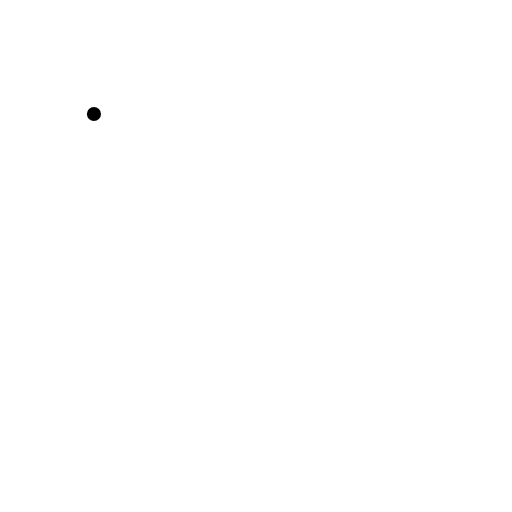
t = 0.00 s
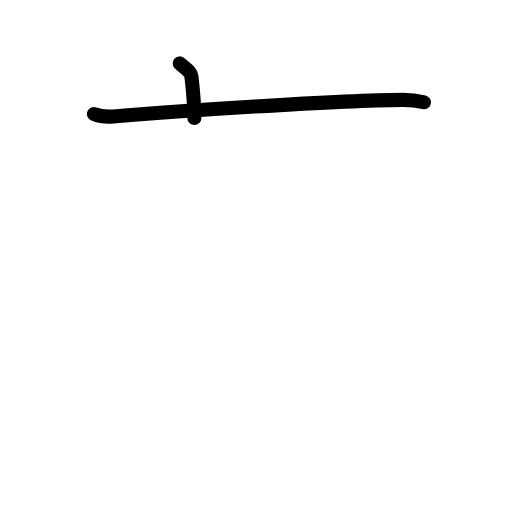
t = 1.75 s
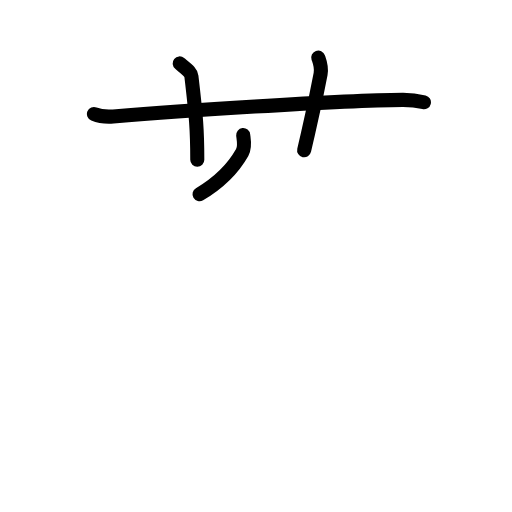
t = 3.63 s
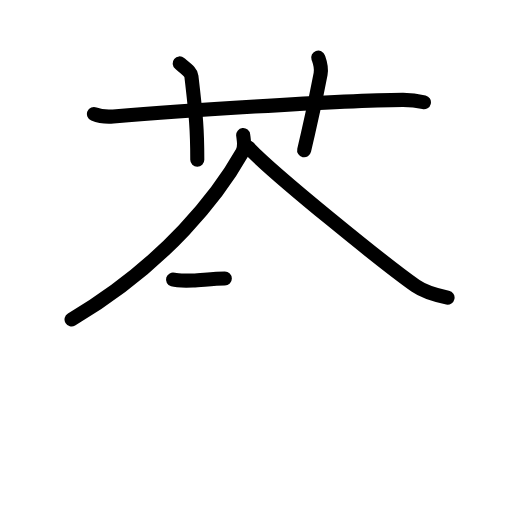
t = 5.42 s
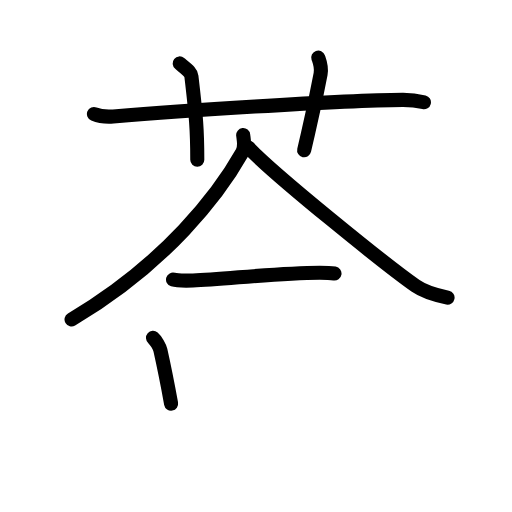
t = 6.75 s
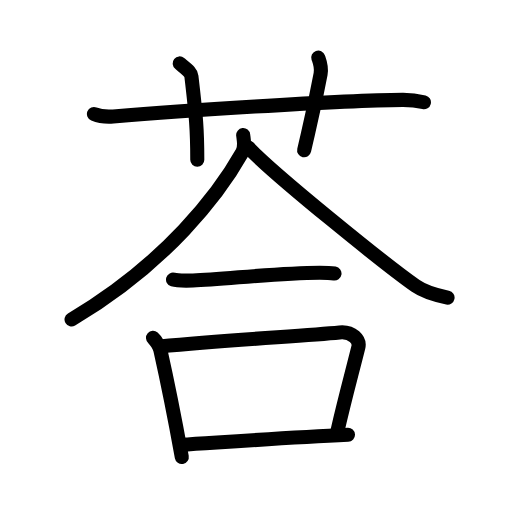
t = 9.00 s

The animated SVG that drew these frames (rendered in a browser with its animation timeline set to each time). Animation: 28 SMIL elements (animate=28); one cycle of 9.00 s.

<?xml version="1.0" encoding="UTF-8"?>
<!--
AniKanjiVG is licensed by CC-BY-SA Paul C. Sommerhoff (https://bitbucket.org/sommerhoff/anikanjivg).
AniKanjiVG uses KanjiVG which is licensed by CC-BY-SA Ulrich Apel (http://kanjivg.tagaini.net).
See also http://creativecommons.org/licenses/by-sa/3.0/
-->
<svg xmlns:kvg='http://kanjivg.tagaini.net' xmlns='http://www.w3.org/2000/svg' width='109' height='109' viewBox='0 0 109 109' style='fill:none;stroke:#000000;stroke-width:3;stroke-linecap:round;stroke-linejoin:round;' id="kvg:kanji_08345"><g id="kvg:08345" kvg:element="荅"><g id="kvg:08345-g1" kvg:element="艹" kvg:variant="true" kvg:original="艸" kvg:position="top" kvg:radical="general"><path id="kvg:08345-s1" kvg:type="㇐" d="M20,24.27c1.29,0.53,2.8,0.63,4.1,0.53C36,23.83,72,21.33,85.72,21.26c2.16-0.01,3.45,0.25,4.53,0.51"><animate attributeName="d" begin="0.0s" dur="0.3333333333333333s" from="M20,24.27C20,24.27,20,24.27,20,24.27" to="M20,24.27c1.29,0.53,2.8,0.63,4.1,0.53" />
<animate attributeName="d" begin="0.3333333333333333s" dur="0.3333333333333333s" from="M20,24.27c1.29,0.53,2.8,0.63,4.1,0.53c0,0,0,0,0,0,0" to="M20,24.27c1.29,0.53,2.8,0.63,4.1,0.53C36,23.83,72,21.33,85.72,21.26" />
<animate attributeName="d" begin="0.6666666666666666s" dur="0.3333333333333333s" from="M20,24.27c1.29,0.53,2.8,0.63,4.1,0.53C36,23.83,72,21.33,85.72,21.26c0,0,0,0,0,0,0" to="M20,24.27c1.29,0.53,2.8,0.63,4.1,0.53C36,23.83,72,21.33,85.72,21.26c2.16-0.01,3.45,0.25,4.53,0.51" />
</path>
<path id="kvg:08345-s2" kvg:type="㇑a" d="M38.25,13.5c1.75,1.43,2.39,1.85,2.5,2.75c1,8.5,1.25,11.5,1.25,17.75"><animate attributeName="d" begin="1.0s" dur="0.5s" from="M38.25,13.5C38.25,13.5,38.25,13.5,38.25,13.5" to="M38.25,13.5c1.75,1.43,2.39,1.85,2.5,2.75" />
<animate attributeName="d" begin="1.5s" dur="0.5s" from="M38.25,13.5c1.75,1.43,2.39,1.85,2.5,2.75c0,0,0,0,0,0,0" to="M38.25,13.5c1.75,1.43,2.39,1.85,2.5,2.75c1,8.5,1.25,11.5,1.25,17.75" />
<animate attributeName="d" begin="0s" dur="1.0s" from="M-100,-100" to="M-100,-100" />
</path>
<path id="kvg:08345-s3" kvg:type="㇑a" d="M67.75,12.25c0.42,1.18,0.78,2.01,0.5,3.5c-1.5,8-2.25,10.75-3.5,16.25"><animate attributeName="d" begin="2.0s" dur="0.5s" from="M67.75,12.25C67.75,12.25,67.75,12.25,67.75,12.25" to="M67.75,12.25c0.42,1.18,0.78,2.01,0.5,3.5" />
<animate attributeName="d" begin="2.5s" dur="0.5s" from="M67.75,12.25c0.42,1.18,0.78,2.01,0.5,3.5c0,0,0,0,0,0,0" to="M67.75,12.25c0.42,1.18,0.78,2.01,0.5,3.5c-1.5,8-2.25,10.75-3.5,16.25" />
<animate attributeName="d" begin="0s" dur="2.0s" from="M-100,-100" to="M-100,-100" />
</path>
</g>
<g id="kvg:08345-g2" kvg:element="合" kvg:position="bottom"><g id="kvg:08345-g3" kvg:position="top"><g id="kvg:08345-g4" kvg:element="人"><path id="kvg:08345-s4" kvg:type="㇒" d="M51.77,28.75c0.1,0.92,0.5,2.47-0.21,3.72C46.69,41.12,35.5,56,15.23,68.02"><animate attributeName="d" begin="3.0s" dur="0.5s" from="M51.77,28.75C51.77,28.75,51.77,28.75,51.77,28.75" to="M51.77,28.75c0.1,0.92,0.5,2.47-0.21,3.72" />
<animate attributeName="d" begin="3.5s" dur="0.5s" from="M51.77,28.75c0.1,0.92,0.5,2.47-0.21,3.72c0,0,0,0,0,0,0" to="M51.77,28.75c0.1,0.92,0.5,2.47-0.21,3.72C46.69,41.12,35.5,56,15.23,68.02" />
<animate attributeName="d" begin="0s" dur="3.0s" from="M-100,-100" to="M-100,-100" />
</path>
<path id="kvg:08345-s5" kvg:type="㇏" d="M52.87,31.39c5.55,5.89,29.46,25.14,35.59,29.45c2.08,1.46,4.74,2.09,6.82,2.51"><animate attributeName="d" begin="4.0s" dur="0.5s" from="M52.87,31.39C52.87,31.39,52.87,31.39,52.87,31.39" to="M52.87,31.39c5.55,5.89,29.46,25.14,35.59,29.45" />
<animate attributeName="d" begin="4.5s" dur="0.5s" from="M52.87,31.39c5.55,5.89,29.46,25.14,35.59,29.45c0,0,0,0,0,0,0" to="M52.87,31.39c5.55,5.89,29.46,25.14,35.59,29.45c2.08,1.46,4.74,2.09,6.82,2.51" />
<animate attributeName="d" begin="0s" dur="4.0s" from="M-100,-100" to="M-100,-100" />
</path>
</g>
<g id="kvg:08345-g5" kvg:element="一"><path id="kvg:08345-s6" kvg:type="㇐" d="M36.84,59.52c0.64,0.19,3.61,0.21,4.25,0.19c6.65-0.21,17.48-1.61,26.98-1.65c1.06,0,2.61,0.09,3.14,0.18"><animate attributeName="d" begin="5.0s" dur="0.3333333333333333s" from="M36.84,59.52C36.84,59.52,36.84,59.52,36.84,59.52" to="M36.84,59.52c0.64,0.19,3.61,0.21,4.25,0.19" />
<animate attributeName="d" begin="5.333333333333333s" dur="0.3333333333333333s" from="M36.84,59.52c0.64,0.19,3.61,0.21,4.25,0.19c0,0,0,0,0,0,0" to="M36.84,59.52c0.64,0.19,3.61,0.21,4.25,0.19c6.65-0.21,17.48-1.61,26.98-1.65" />
<animate attributeName="d" begin="5.666666666666667s" dur="0.3333333333333333s" from="M36.84,59.52c0.64,0.19,3.61,0.21,4.25,0.19c6.65-0.21,17.48-1.61,26.98-1.65c0,0,0,0,0,0,0" to="M36.84,59.52c0.64,0.19,3.61,0.21,4.25,0.19c6.65-0.21,17.48-1.61,26.98-1.65c1.06,0,2.61,0.09,3.14,0.18" />
<animate attributeName="d" begin="0s" dur="5.0s" from="M-100,-100" to="M-100,-100" />
</path>
</g>
</g>
<g id="kvg:08345-g6" kvg:element="口" kvg:position="bottom"><path id="kvg:08345-s7" kvg:type="㇑" d="M32.57,71.93c0.64,0.56,1.42,1.91,1.58,2.65c2.16,9.63,3.09,14.67,4.55,22.7"><animate attributeName="d" begin="6.0s" dur="0.5s" from="M32.57,71.93C32.57,71.93,32.57,71.93,32.57,71.93" to="M32.57,71.93c0.64,0.56,1.42,1.91,1.58,2.65" />
<animate attributeName="d" begin="6.5s" dur="0.5s" from="M32.57,71.93c0.64,0.56,1.42,1.91,1.58,2.65c0,0,0,0,0,0,0" to="M32.57,71.93c0.64,0.56,1.42,1.91,1.58,2.65c2.16,9.63,3.09,14.67,4.55,22.7" />
<animate attributeName="d" begin="0s" dur="6.0s" from="M-100,-100" to="M-100,-100" />
</path>
<path id="kvg:08345-s8" kvg:type="㇕b" d="M34,73.75c16.5-1.5,30.76-2.25,38.28-2.98c2.75-0.27,4.4,1.59,4.01,3.16c-1.63,6.51-2.79,10.57-4.45,17.83"><animate attributeName="d" begin="7.0s" dur="0.3333333333333333s" from="M34,73.75C34,73.75,34,73.75,34,73.75" to="M34,73.75c16.5-1.5,30.76-2.25,38.28-2.98" />
<animate attributeName="d" begin="7.333333333333333s" dur="0.3333333333333333s" from="M34,73.75c16.5-1.5,30.76-2.25,38.28-2.98c0,0,0,0,0,0,0" to="M34,73.75c16.5-1.5,30.76-2.25,38.28-2.98c2.75-0.27,4.4,1.59,4.01,3.16" />
<animate attributeName="d" begin="7.666666666666667s" dur="0.3333333333333333s" from="M34,73.75c16.5-1.5,30.76-2.25,38.28-2.98c2.75-0.27,4.4,1.59,4.01,3.16c0,0,0,0,0,0,0" to="M34,73.75c16.5-1.5,30.76-2.25,38.28-2.98c2.75-0.27,4.4,1.59,4.01,3.16c-1.63,6.51-2.79,10.57-4.45,17.83" />
<animate attributeName="d" begin="0s" dur="7.0s" from="M-100,-100" to="M-100,-100" />
</path>
<path id="kvg:08345-s9" kvg:type="㇐b" d="M38.53,94.68c10.15-0.63,22.6-1.5,35.55-2.11"><animate attributeName="d" begin="8.0s" dur="1.0s" from="M38.53,94.68C38.53,94.68,38.53,94.68,38.53,94.68" to="M38.53,94.68c10.15-0.63,22.6-1.5,35.55-2.11" />
<animate attributeName="d" begin="0s" dur="8.0s" from="M-100,-100" to="M-100,-100" />
</path>
</g>
</g>
</g>
</svg>
